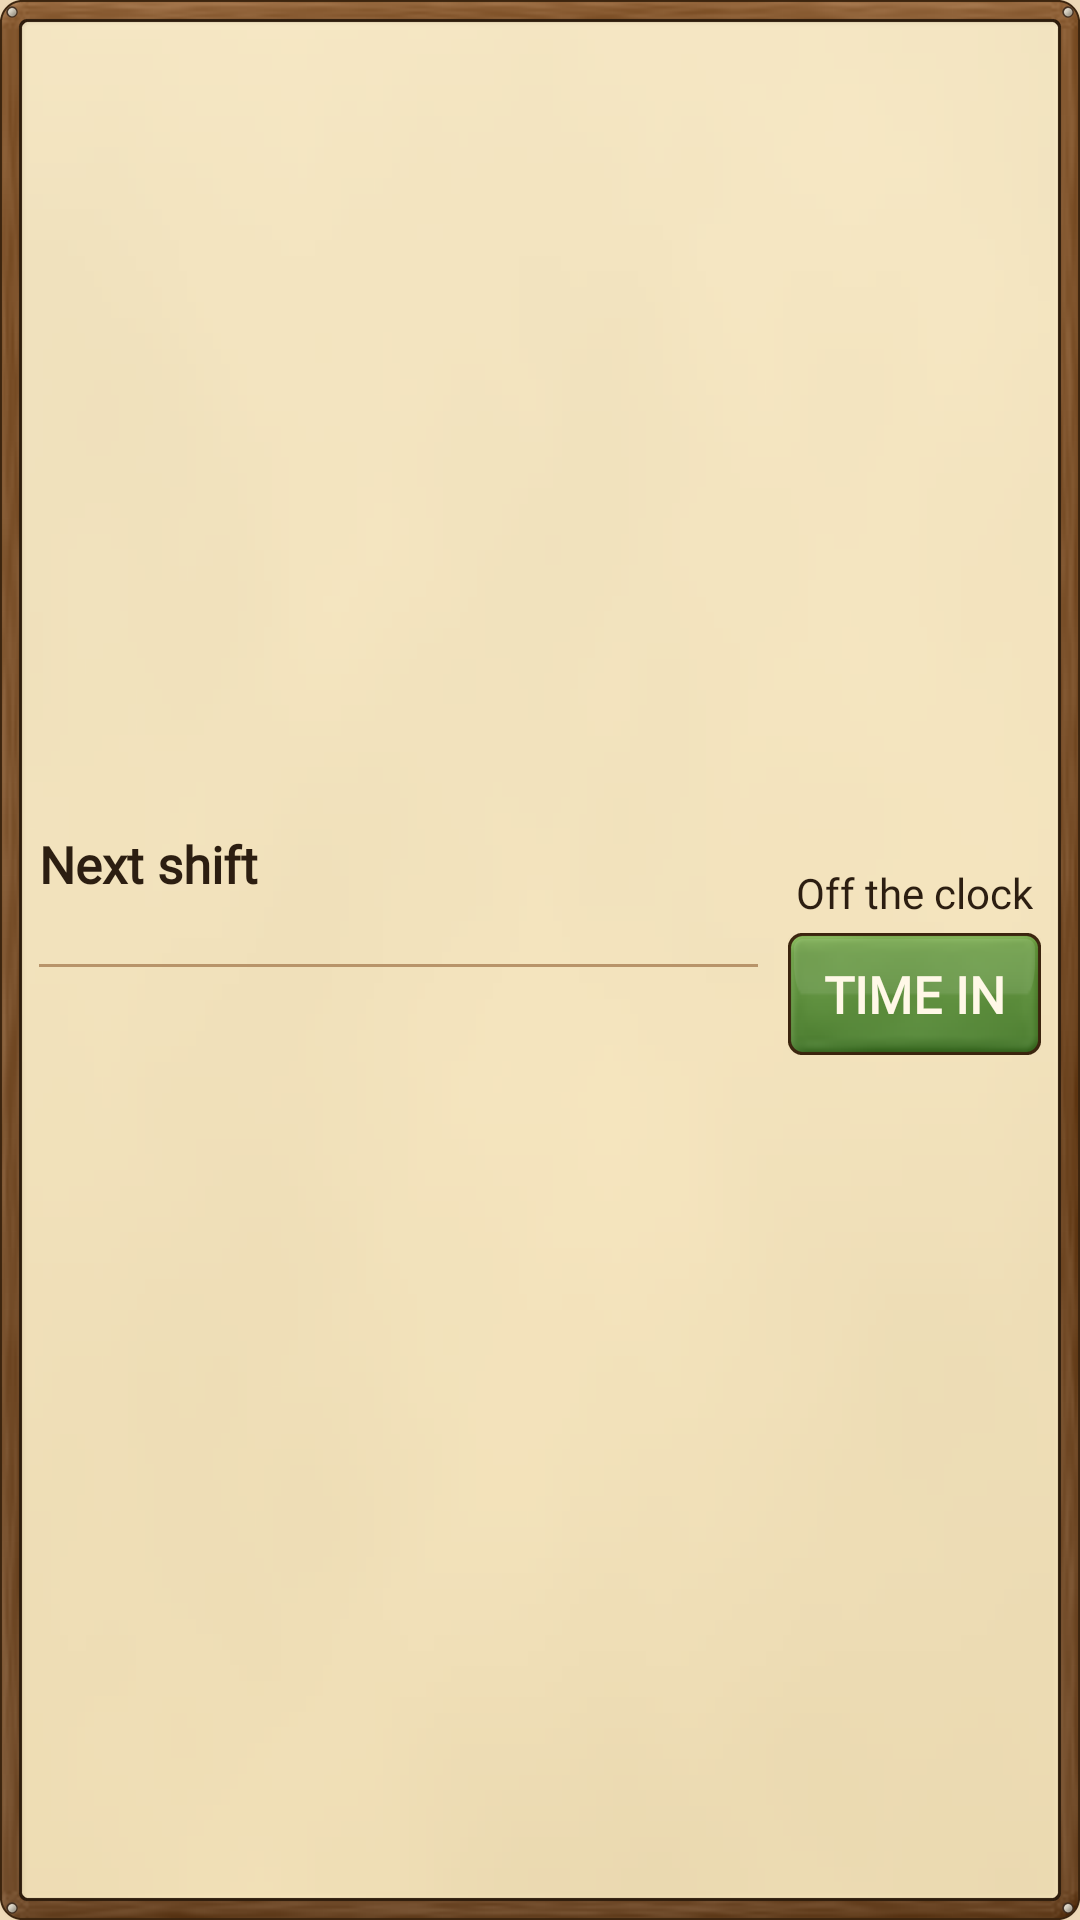

Write the Android layout XML for this screen, with the resource values it uses.
<!-- AndroidManifest.xml: application theme Theme.CommandAssistant -->
<!-- res/layout/widget_shift.xml -->
<?xml version="1.0" encoding="utf-8"?>
<LinearLayout xmlns:android="http://schemas.android.com/apk/res/android"
    android:id="@+id/s_root"
    android:layout_width="match_parent"
    android:layout_height="match_parent"
    android:background="@drawable/widget_panel"
    android:gravity="center_vertical"
    android:orientation="horizontal"
    android:padding="13dp">

    <LinearLayout
        android:layout_width="0dp"
        android:layout_height="wrap_content"
        android:layout_weight="1"
        android:orientation="vertical">

        <TextView
            android:id="@+id/s_title"
            android:layout_width="match_parent"
            android:layout_height="wrap_content"
            android:ellipsize="end"
            android:fontFamily="@font/jersey15_regular"
            android:maxLines="1"
            android:text="Next shift"
            android:textColor="#2C1E11"
            android:textSize="17sp"
            android:textStyle="bold" />

        <TextView
            android:id="@+id/s_detail"
            android:layout_width="match_parent"
            android:layout_height="wrap_content"
            android:fontFamily="@font/jersey15_regular"
            android:maxLines="2"
            android:textColor="#2C1E11"
            android:textSize="14sp" />

        <LinearLayout
            android:layout_width="match_parent"
            android:layout_height="1dp"
            android:layout_marginTop="3dp"
            android:layout_marginBottom="3dp"
            android:background="#B8946A" />

        <TextView
            android:id="@+id/s_up1"
            android:layout_width="match_parent"
            android:layout_height="wrap_content"
            android:ellipsize="end"
            android:fontFamily="@font/jersey15_regular"
            android:maxLines="1"
            android:textColor="#6B4423"
            android:textSize="14sp" />

        <TextView
            android:id="@+id/s_up2"
            android:layout_width="match_parent"
            android:layout_height="wrap_content"
            android:ellipsize="end"
            android:fontFamily="@font/jersey15_regular"
            android:maxLines="1"
            android:textColor="#6B4423"
            android:textSize="14sp" />
    </LinearLayout>

    <LinearLayout
        android:layout_width="wrap_content"
        android:layout_height="wrap_content"
        android:layout_marginStart="10dp"
        android:gravity="center_horizontal"
        android:orientation="vertical">

        <TextView
            android:id="@+id/s_status"
            android:layout_width="wrap_content"
            android:layout_height="wrap_content"
            android:fontFamily="@font/jersey15_regular"
            android:text="Off the clock"
            android:textColor="#2C1E11"
            android:textSize="14sp" />

        <TextView
            android:id="@+id/s_button"
            android:layout_width="wrap_content"
            android:layout_height="wrap_content"
            android:layout_marginTop="4dp"
            android:background="@drawable/btn_in"
            android:fontFamily="@font/jersey15_regular"
            android:gravity="center"
            android:minWidth="84dp"
            android:paddingStart="12dp"
            android:paddingTop="9dp"
            android:paddingEnd="12dp"
            android:paddingBottom="9dp"
            android:text="TIME IN"
            android:textColor="#FFF8E7"
            android:textSize="17sp"
            android:textStyle="bold" />
    </LinearLayout>
</LinearLayout>
<!-- resources referenced by this layout -->
<resources>
  <style name="Theme.CommandAssistant" parent="android:Theme.Material.Light.NoActionBar">
          <item name="android:windowBackground">#EED9B7</item>
          <item name="android:statusBarColor">#3B240E</item>
          <item name="android:navigationBarColor">#3B240E</item>
      </style>
</resources>
